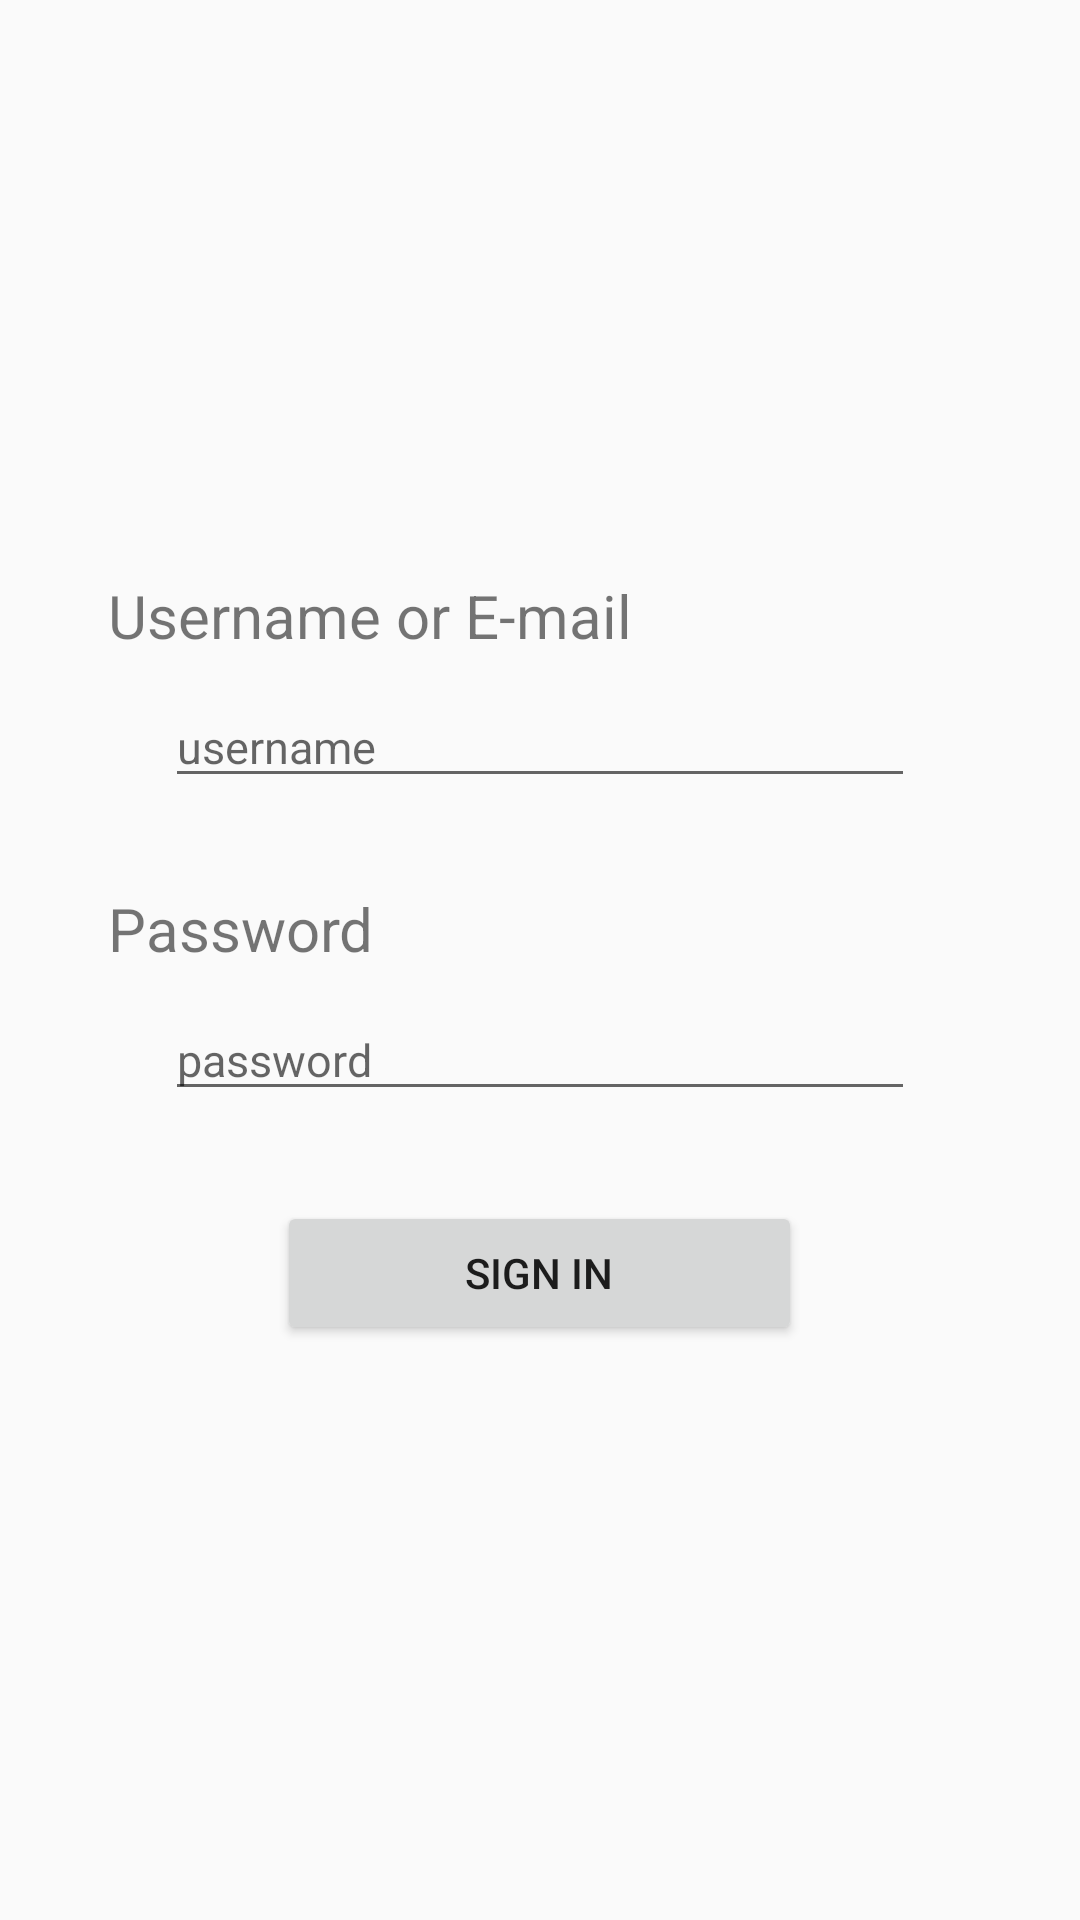

Layout XML and referenced resources for this Android screen:
<!-- AndroidManifest.xml: application theme AppTheme -->
<!-- res/layout/activity_main.xml -->
<RelativeLayout xmlns:android="http://schemas.android.com/apk/res/android"
    xmlns:tools="http://schemas.android.com/tools" android:layout_width="match_parent"
    android:layout_height="match_parent" android:paddingLeft="@dimen/activity_horizontal_margin"
    android:paddingRight="@dimen/activity_horizontal_margin"
    android:paddingTop="@dimen/activity_vertical_margin"
    android:paddingBottom="@dimen/activity_vertical_margin"
    android:gravity="center_vertical"
    tools:context="com.github.jackkell.mimicryproject.testactivities.SendTweetTestActivity">

    <TextView
        android:id="@+id/usernameTextView"
        android:layout_width="wrap_content"
        android:layout_height="wrap_content"
        android:text="@string/username_field"
        android:textSize="@dimen/h4"
        android:layout_marginTop="@dimen/margin_none"
        android:layout_marginLeft="@dimen/margin_medium"
        />

    <EditText
        android:id="@+id/usernameTextField"
        android:layout_width="250sp"
        android:layout_height="wrap_content"
        android:layout_below="@+id/usernameTextView"
        android:hint="@string/username_hint"
        android:textSize="15sp"
        android:layout_centerHorizontal="true"
        android:layout_marginTop="@dimen/margin_small"
        android:layout_marginLeft="@dimen/margin_none"
        />

    <TextView
        android:id="@+id/passwordTextView"
        android:layout_width="wrap_content"
        android:layout_height="wrap_content"
        android:layout_below="@+id/usernameTextField"
        android:text="@string/password_field"
        android:textSize="@dimen/h4"
        android:layout_marginTop="@dimen/margin_large"
        android:layout_marginLeft="@dimen/margin_medium"
        />

    <EditText
        android:id="@+id/passwordTextField"
        android:layout_width="250sp"
        android:layout_height="wrap_content"
        android:layout_below="@+id/passwordTextView"
        android:hint="@string/password_hint"
        android:textSize="15sp"
        android:layout_centerHorizontal="true"
        android:layout_marginTop="@dimen/margin_small"
        android:layout_marginLeft="@dimen/margin_medium"
        />

    <Button
        android:id="@+id/createButton"
        android:text="@string/signIn_button"
        android:layout_width="175sp"
        android:layout_height="wrap_content"
        android:layout_centerHorizontal="true"
        android:layout_marginTop="@dimen/margin_large"
        android:layout_marginBottom="@dimen/margin_none"
        android:layout_below="@+id/passwordTextField"
        />

</RelativeLayout>
<!-- resources referenced by this layout -->
<resources>
  <dimen name="activity_horizontal_margin">16dp</dimen>
  <dimen name="activity_vertical_margin">16dp</dimen>
  <dimen name="h4">20sp</dimen>
  <dimen name="margin_large">30sp</dimen>
  <dimen name="margin_medium">20sp</dimen>
  <dimen name="margin_none">0sp</dimen>
  <dimen name="margin_small">10sp</dimen>
  <string name="password_field">Password</string>
  <string name="password_hint">password</string>
  <string name="signIn_button">Sign In</string>
  <string name="username_field">Username or E-mail</string>
  <string name="username_hint">username</string>
  <style name="AppTheme" parent="Theme.AppCompat.Light.NoActionBar">
          <item name="colorPrimary">@color/primary</item>
          <item name="colorPrimaryDark">@color/primary_dark</item>
          <item name="colorAccent">@color/accent</item>
          <item name="icon">@color/icons</item>
      </style>
  <color name="primary">#2196F3</color>
  <color name="primary_dark">#1976D2</color>
  <color name="accent">#009688</color>
  <color name="icons">#FFFFFF</color>
</resources>
